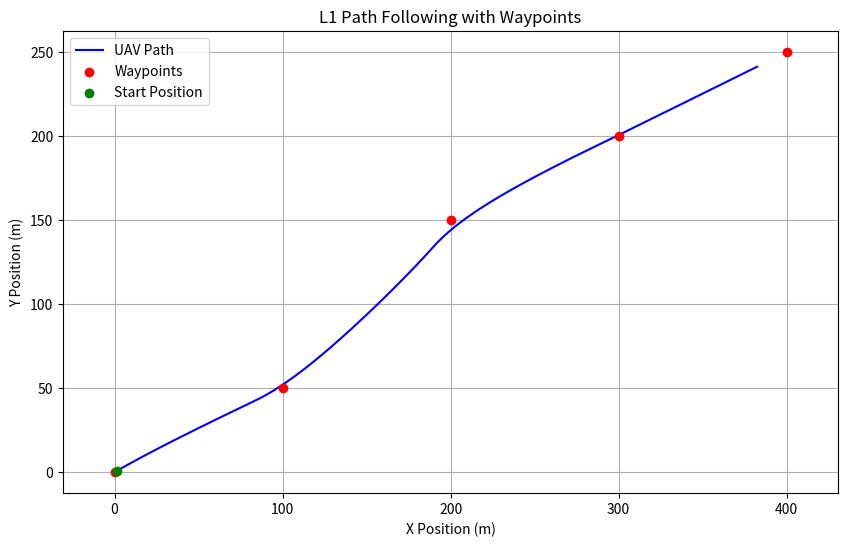

Generate this figure with matplotlib:
import numpy as np
import matplotlib.pyplot as plt

class L1Controller:
    def __init__(self, L1_gain=1.5, k=0.6, T=0.1):
        """
        Initializes the L1 path-following controller.
        :param L1_gain: The main L1 gain parameter.
        :param k: Adaptation gain for robustness.
        :param T: Time constant for control law.
        """
        self.L1_gain = L1_gain  # L1 adaptive gain
        self.k = k  # Adaptation gain
        self.T = T  # Control law time constant

    def compute_control(self, velocity, course_angle, path_angle, wind_velocity=np.array([0, 0])):
        """
        Computes the lateral control command (roll angle or yaw rate).
        :param velocity: UAV airspeed (m/s).
        :param course_angle: Current UAV heading/course (radians).
        :param path_angle: Desired path direction (radians).
        :param wind_velocity: Wind velocity vector [Vx, Vy] (m/s).
        :return: Desired roll angle (phi_command) in radians.
        """
        # Compute cross-track error (e_y)
        path_tangent = np.array([np.cos(path_angle), np.sin(path_angle)])
        uav_velocity = np.array([velocity * np.cos(course_angle), velocity * np.sin(course_angle)]) - wind_velocity
        cross_track_error = np.cross(path_tangent, uav_velocity)

        # Compute desired course rate
        omega_command = -self.L1_gain * cross_track_error

        # Apply adaptive control law
        phi_command = np.arctan2(self.k * omega_command, velocity)

        return phi_command

# Simulation parameters
dt = 0.1  # Time step (s)
total_time = 100  # Simulation duration (s)
num_steps = int(total_time / dt)

# UAV Parameters
velocity = 15.0  # m/s (constant speed assumption)
initial_heading = np.radians(30)  # Initial heading in radians
wind_velocity = np.array([2, 1])  # Wind in x, y (m/s)

# Define waypoints for the UAV to follow (X, Y coordinates in meters)
waypoints = np.array([[0, 0], [100, 50], [200, 150], [300, 200], [400, 250]])

# Initialize UAV state
x, y = 0, 0  # Initial position
heading = initial_heading  # Initial heading (rad)
phi = 0  # Initial roll angle (rad)

# Initialize Controller
controller = L1Controller()

# Data Logging
x_log, y_log, waypoint_log = [], [], []
current_waypoint_idx = 1  # Start at first target waypoint

# Run Simulation with Waypoints
for _ in range(num_steps):
    # Get current and next waypoint
    if current_waypoint_idx < len(waypoints):
        waypoint = waypoints[current_waypoint_idx]
        
        # Compute desired path angle to the next waypoint
        path_angle = np.arctan2(waypoint[1] - y, waypoint[0] - x)

        # Compute control command
        phi = controller.compute_control(velocity, heading, path_angle, wind_velocity)

        # Update UAV position and heading
        x += velocity * np.cos(heading) * dt
        y += velocity * np.sin(heading) * dt
        turn_rate = (9.81 / velocity) * np.tan(phi)  # Yaw rate from bank angle
        heading += turn_rate * dt

        # Check if waypoint is reached
        distance_to_waypoint = np.linalg.norm([waypoint[0] - x, waypoint[1] - y])
        if distance_to_waypoint < 20:  # Switch to next waypoint if close enough
            current_waypoint_idx += 1

    # Log data
    x_log.append(x)
    y_log.append(y)
    waypoint_log.append(current_waypoint_idx)

# Plot the UAV path and waypoints
plt.figure(figsize=(10, 6))
plt.plot(x_log, y_log, label="UAV Path", color="b")
plt.scatter(waypoints[:, 0], waypoints[:, 1], color="r", label="Waypoints", zorder=3)
plt.scatter([x_log[0]], [y_log[0]], color="g", label="Start Position", zorder=3)
plt.xlabel("X Position (m)")
plt.ylabel("Y Position (m)")
plt.title("L1 Path Following with Waypoints")
plt.legend()
plt.grid()
plt.axis("equal")
plt.show()
